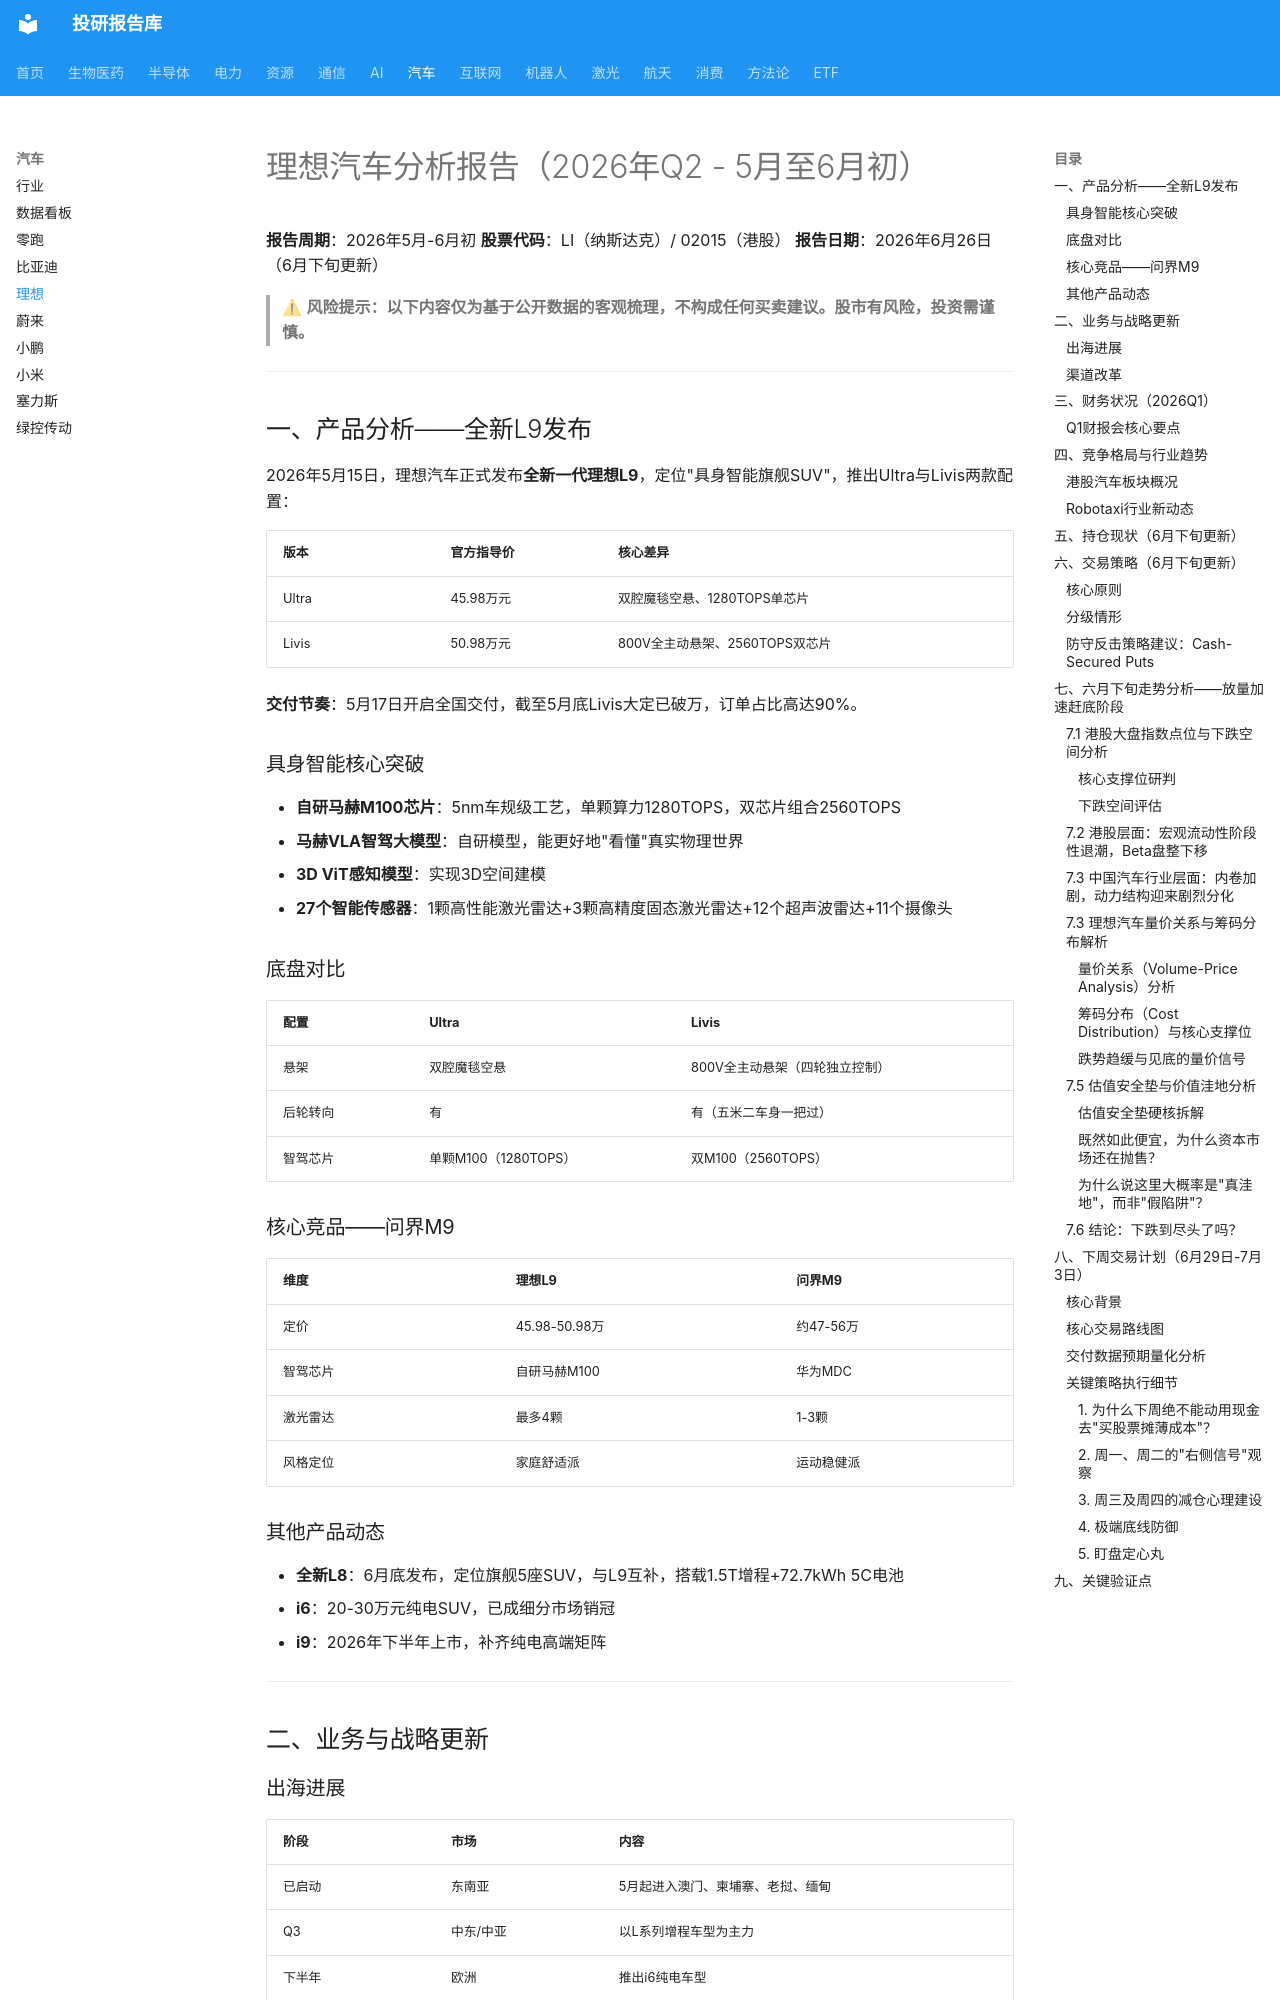

repository: zyxdtk/research · page: sectors/auto/理想汽车_202606/index.html · generator: mkdocs

# 理想汽车分析报告（2026年Q2 - 5月至6月初）

**报告周期**：2026年5月-6月初
**股票代码**：LI（纳斯达克）/ 02015（港股）
**报告日期**：2026年6月26日（6月下旬更新）

> ⚠ **风险提示：以下内容仅为基于公开数据的客观梳理，不构成任何买卖建议。股市有风险，投资需谨慎。**

---

## 一、产品分析——全新L9发布

2026年5月15日，理想汽车正式发布**全新一代理想L9**，定位"具身智能旗舰SUV"，推出Ultra与Livis两款配置：

| 版本 | 官方指导价 | 核心差异 |
|------|-----------|---------|
| Ultra | 45.98万元 | 双腔魔毯空悬、1280TOPS单芯片 |
| Livis | 50.98万元 | 800V全主动悬架、2560TOPS双芯片 |

**交付节奏**：5月17日开启全国交付，截至5月底Livis大定已破万，订单占比高达90%。

### 具身智能核心突破
- **自研马赫M100芯片**：5nm车规级工艺，单颗算力1280TOPS，双芯片组合2560TOPS
- **马赫VLA智驾大模型**：自研模型，能更好地"看懂"真实物理世界
- **3D ViT感知模型**：实现3D空间建模
- **27个智能传感器**：1颗高性能激光雷达+3颗高精度固态激光雷达+12个超声波雷达+11个摄像头

### 底盘对比
| 配置 | Ultra | Livis |
|------|-------|-------|
| 悬架 | 双腔魔毯空悬 | 800V全主动悬架（四轮独立控制） |
| 后轮转向 | 有 | 有（五米二车身一把过） |
| 智驾芯片 | 单颗M100（1280TOPS） | 双M100（2560TOPS） |

### 核心竞品——问界M9
| 维度 | 理想L9 | 问界M9 |
|------|--------|--------|
| 定价 | 45.98-50.98万 | 约47-56万 |
| 智驾芯片 | 自研马赫M100 | 华为MDC |
| 激光雷达 | 最多4颗 | 1-3颗 |
| 风格定位 | 家庭舒适派 | 运动稳健派 |

### 其他产品动态
- **全新L8**：6月底发布，定位旗舰5座SUV，与L9互补，搭载1.5T增程+72.7kWh 5C电池
- **i6**：20-30万元纯电SUV，已成细分市场销冠
- **i9**：2026年下半年上市，补齐纯电高端矩阵

---

## 二、业务与战略更新

### 出海进展
| 阶段 | 市场 | 内容 |
|------|------|------|
| 已启动 | 东南亚 | 5月起进入澳门、柬埔寨、老挝、缅甸 |
| Q3 | 中东/中亚 | 以L系列增程车型为主力 |
| 下半年 | 欧洲 | 推出i6纯电车型 |
| 年底 | 右舵市场 | MEGA右舵版本 |

### 渠道改革
- **门店合伙人计划**：2月启动，店长从执行者转变为经营者
- **改革成果**：Q1全国平均门店月度订单目标超额完成

---

## 三、财务状况（2026Q1）

| 指标 | 2026Q1 | 2025Q1 | 同比 |
|------|--------|--------|------|
| 交付量 | 95,142辆 | 92,822辆 | +2.5% |
| 毛利率 | 7.9% | 20.5% | -12.6pct |
| 现金储备 | 943亿元 | 987亿元 | -4.5% |
| 负债总额 | 下降72亿 | - | - |

**关键信息**：
- 交付量跑赢大盘（大市同比-21.1%），位居20万以上新能源汽车市场中国品牌销量第一
- 毛利率承压，主因是新L系列爬坡期产能利用率不足
- Q1财报会透露：Livis版大定破万，Q2毛利率预计恢复至约10%
